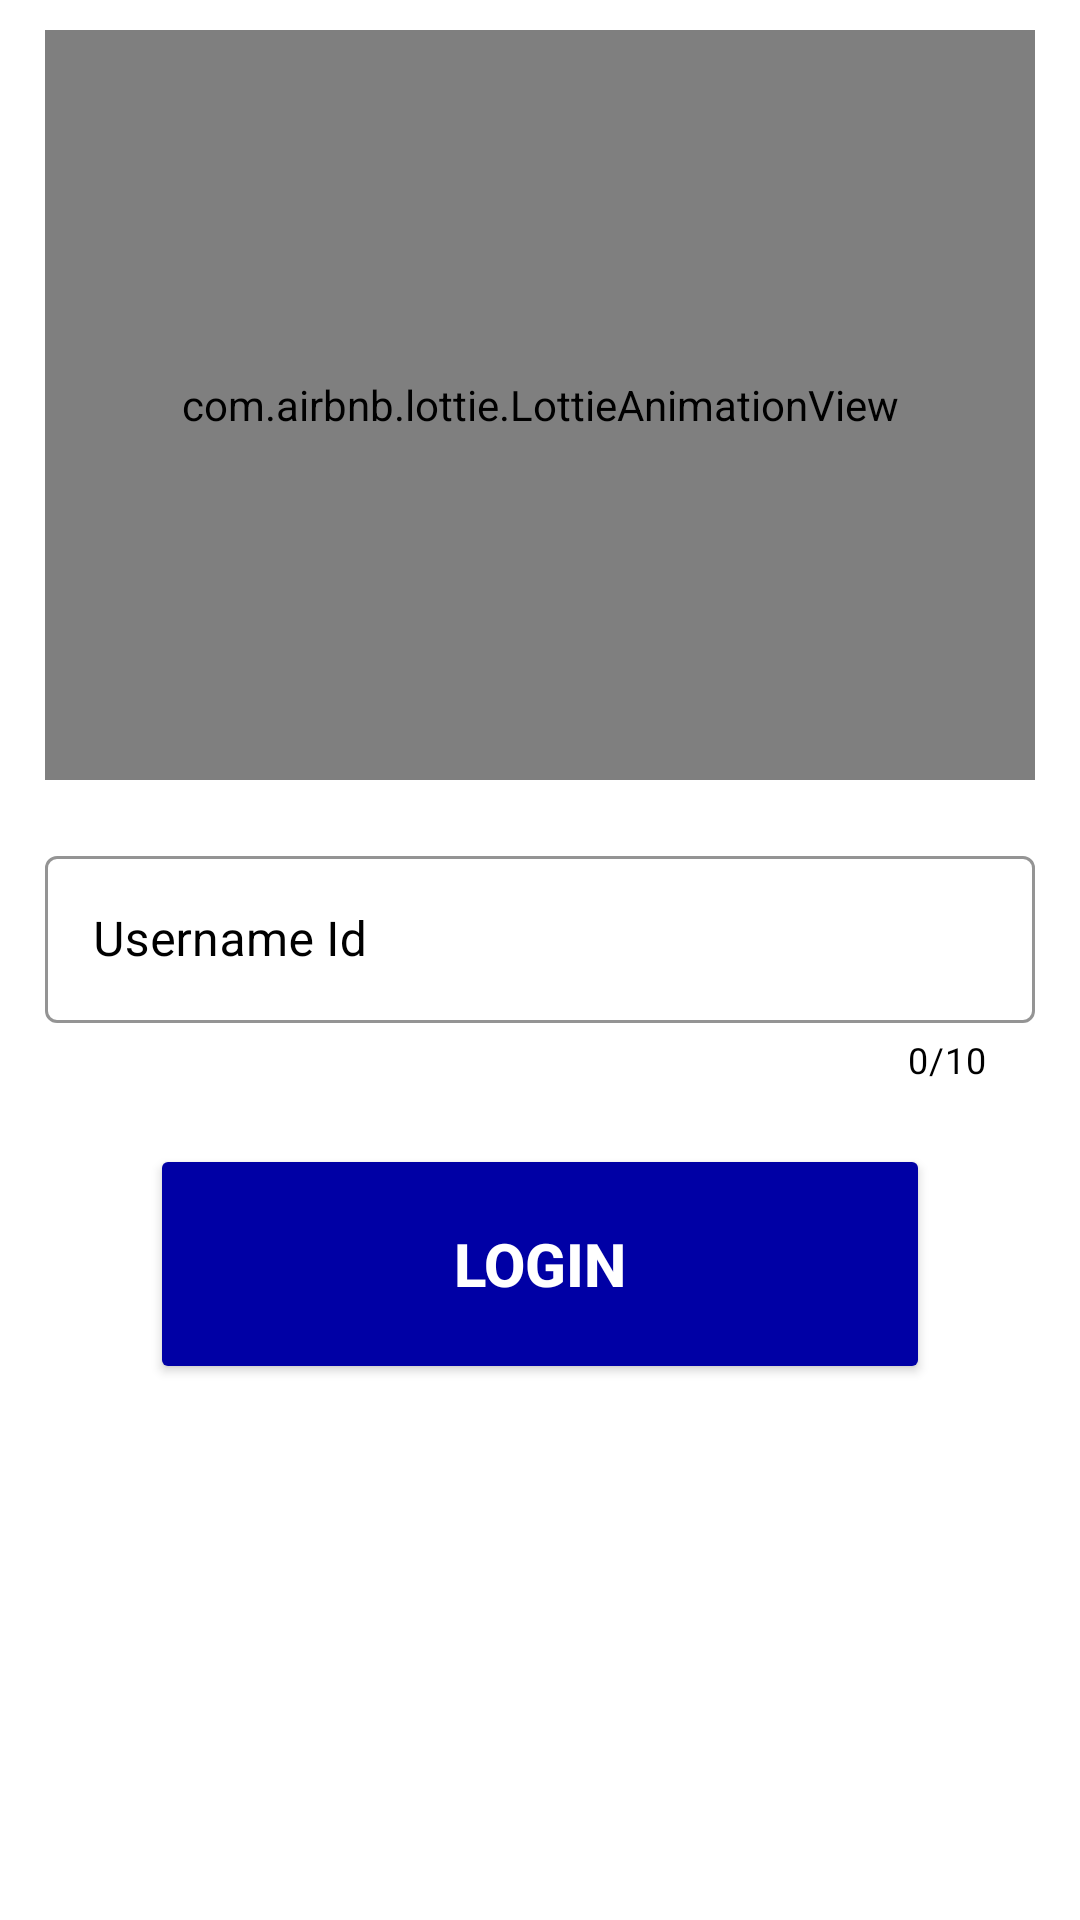

This screen was rendered from an Android layout file. Write that file and the resources it references.
<!-- AndroidManifest.xml: application theme Theme.CityFreshApp -->
<!-- res/layout/activity_lockscreen.xml -->
<?xml version="1.0" encoding="utf-8"?>
<LinearLayout xmlns:android="http://schemas.android.com/apk/res/android"
    xmlns:app="http://schemas.android.com/apk/res-auto"
    xmlns:tools="http://schemas.android.com/tools"
    android:layout_width="match_parent"
    android:layout_height="match_parent"
    android:background="@color/white"
    android:orientation="vertical"
    tools:context=".Lockscreen">

    <com.airbnb.lottie.LottieAnimationView
        android:layout_width="match_parent"
        android:layout_height="250dp"
        android:layout_marginTop="10dp"
        android:layout_marginLeft="15dp"
        android:layout_marginRight="15dp"
        app:lottie_rawRes="@raw/adminlock"
        app:lottie_autoPlay="true"
        app:lottie_loop="true"/>
    
    <com.google.android.material.textfield.TextInputLayout
        android:layout_width="match_parent"
        android:layout_height="wrap_content"
        android:id="@+id/lockscreenNo"
        android:textColorHint="@color/black"
        android:layout_marginRight="15dp"
        app:hintTextColor="@color/black"
        android:layout_marginLeft="15dp"
        android:hint="Username Id"
        android:layout_marginTop="20dp"
        app:counterEnabled="true"
        app:counterMaxLength="10"
        app:counterTextColor="@color/black"
        style="@style/Widget.MaterialComponents.TextInputLayout.OutlinedBox"
        app:boxStrokeColor="@color/black"
        >

        <com.google.android.material.textfield.TextInputEditText
            android:id="@+id/usernameText"
            android:layout_width="match_parent"
            android:layout_height="wrap_content"
            android:textColor="@color/black"
            android:inputType="text"
            />

    </com.google.android.material.textfield.TextInputLayout>

    

    <Button
        android:id="@+id/adminloginbtn"
        android:layout_width="match_parent"
        android:layout_height="80dp"
        android:layout_below="@+id/loginPwd"
        android:text="Login"
        android:layout_marginLeft="50dp"
        android:layout_marginRight="50dp"
        android:textColor="@color/white"
        android:textSize="20dp"
        android:layout_marginTop="20dp"
        android:backgroundTint="@color/Earth_Blue"
        android:textStyle="bold"/>





</LinearLayout>
<!-- resources referenced by this layout -->
<resources>
  <color name="Earth_Blue">#0000A5</color>
  <color name="black">#FF000000</color>
  <color name="white">#FFFFFFFF</color>
  <style name="Theme.CityFreshApp" parent="Theme.MaterialComponents.DayNight.NoActionBar">
          
          <item name="colorPrimary">@color/YellowGreen</item>
          <item name="colorPrimaryVariant">@color/YellowGreen</item>
          <item name="colorOnPrimary">@color/white</item>
          
          <item name="colorSecondary">@color/teal_200</item>
          <item name="colorSecondaryVariant">@color/teal_700</item>
          <item name="colorOnSecondary">@color/black</item>
          
          <item name="android:statusBarColor" tools:targetApi="l">?attr/colorPrimaryVariant</item>
          
      </style>
  <color name="YellowGreen">#9ACD32</color>
  <color name="teal_200">#FF03DAC5</color>
  <color name="teal_700">#FF018786</color>
</resources>
